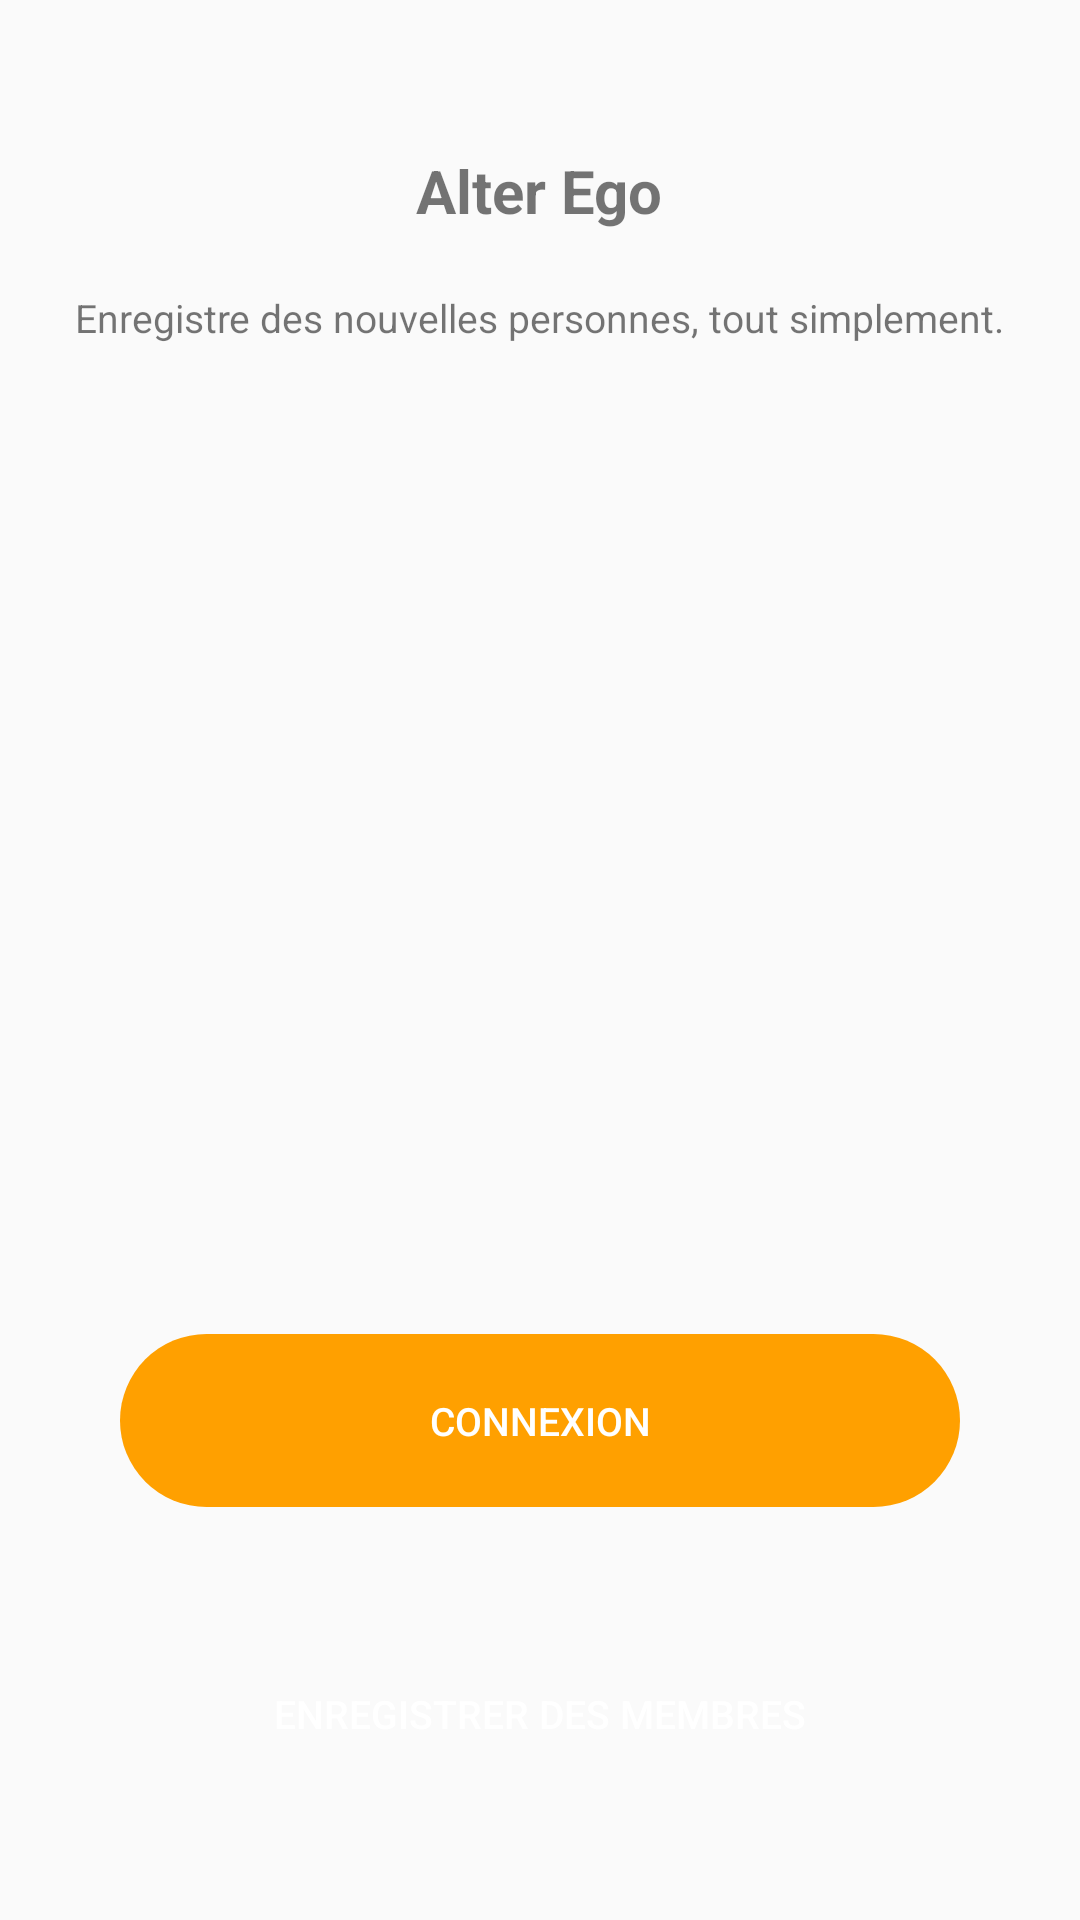

This screen was rendered from an Android layout file. Write that file and the resources it references.
<!-- AndroidManifest.xml: activity theme AppTheme.NoTitle -->
<!-- res/layout/activity_main.xml -->
<?xml version="1.0" encoding="utf-8"?>
<android.support.design.widget.CoordinatorLayout
    xmlns:android="http://schemas.android.com/apk/res/android"
    xmlns:tools="http://schemas.android.com/tools"
    android:id="@+id/main_activity_coordinator_layout"
    android:layout_width="match_parent"
    android:layout_height="match_parent"
    tools:context="com.alain.mk.mygestion.MainActivity">

    
    <LinearLayout
        android:layout_width="match_parent"
        android:layout_height="match_parent"
        android:gravity="center"
        android:orientation="vertical">

        
        <ImageView
            android:layout_width="wrap_content"
            android:layout_height="wrap_content"
            android:background="@drawable/userphoto"
            android:layout_margin="@dimen/default_large_margin"/>

        
        <TextView
            android:layout_width="wrap_content"
            android:layout_height="wrap_content"
            android:text="@string/app_name"
            android:textSize="@dimen/default_title_size"
            android:textStyle="bold"
            android:layout_margin="@dimen/default_margin"/>

        
        <TextView
            android:layout_width="wrap_content"
            android:layout_height="wrap_content"
            android:textSize="@dimen/default_text_size"
            android:text="@string/main_activity_description"
            android:layout_margin="@dimen/default_margin"/>

        
        <LinearLayout
            android:layout_width="match_parent"
            android:layout_height="match_parent"
            android:gravity="bottom"
            android:orientation="vertical"
            android:layout_margin="@dimen/default_large_margin">

            
            <Button
                android:id="@+id/main_activity_button_login"
                android:layout_width="match_parent"
                android:layout_height="wrap_content"
                android:text="@string/login"
                android:textColor="#fff"
                android:textSize="@dimen/default_text_size"
                android:background="@drawable/button_radius_accent_col"
                style="?android:attr/borderlessButtonStyle"
                android:layout_margin="@dimen/default_large_margin"
                android:padding="@dimen/default_large_margin"/>

            
            <Button
                android:id="@+id/main_activity_button_register"
                android:layout_width="match_parent"
                android:layout_height="wrap_content"
                android:text="@string/chat_with_mentor"
                android:textColor="#fff"
                android:textSize="@dimen/default_text_size"
                android:background="@drawable/button_radius_primary_col"
                style="?android:attr/borderlessButtonStyle"
                android:layout_margin="@dimen/default_large_margin"
                android:padding="@dimen/default_large_margin"/>

        </LinearLayout>

    </LinearLayout>

</android.support.design.widget.CoordinatorLayout>
<!-- resources referenced by this layout -->
<resources>
  <dimen name="default_large_margin">20dip</dimen>
  <dimen name="default_margin">10dip</dimen>
  <dimen name="default_text_size">13sp</dimen>
  <dimen name="default_title_size">20sp</dimen>
  <!-- drawable button_radius_accent_col (drawable) -->
  <?xml version="1.0" encoding="utf-8"?>
  <shape xmlns:android="http://schemas.android.com/apk/res/android"
      android:shape="rectangle">
  
      <size android:height="40dp"
          android:width="100dp"/>
  
      <solid android:color="@color/colorAccent"/>
  
      <corners android:radius="50dp"/>
  
  </shape>
  <string name="app_name">Alter Ego</string>
  <string name="chat_with_mentor">Enregistrer des membres</string>
  <string name="login">Connexion</string>
  <string name="main_activity_description">Enregistre des nouvelles personnes, tout simplement.</string>
  <style name="AppTheme.NoTitle" parent="AppTheme">
          <item name="windowNoTitle">true</item>
          <item name="windowActionBar">false</item>
          <item name="actionBarTheme">@null</item>
      </style>
  <color name="colorAccent">#FFA000</color>
  <style name="AppTheme" parent="Theme.AppCompat.Light.DarkActionBar">
          
          <item name="colorPrimary">@color/colorPrimary</item>
          <item name="colorPrimaryDark">@color/colorPrimaryDark</item>
          <item name="colorAccent">@color/colorAccent</item>
      </style>
  <color name="colorPrimary">#039BE5</color>
  <color name="colorPrimaryDark">#0288D1</color>
</resources>
